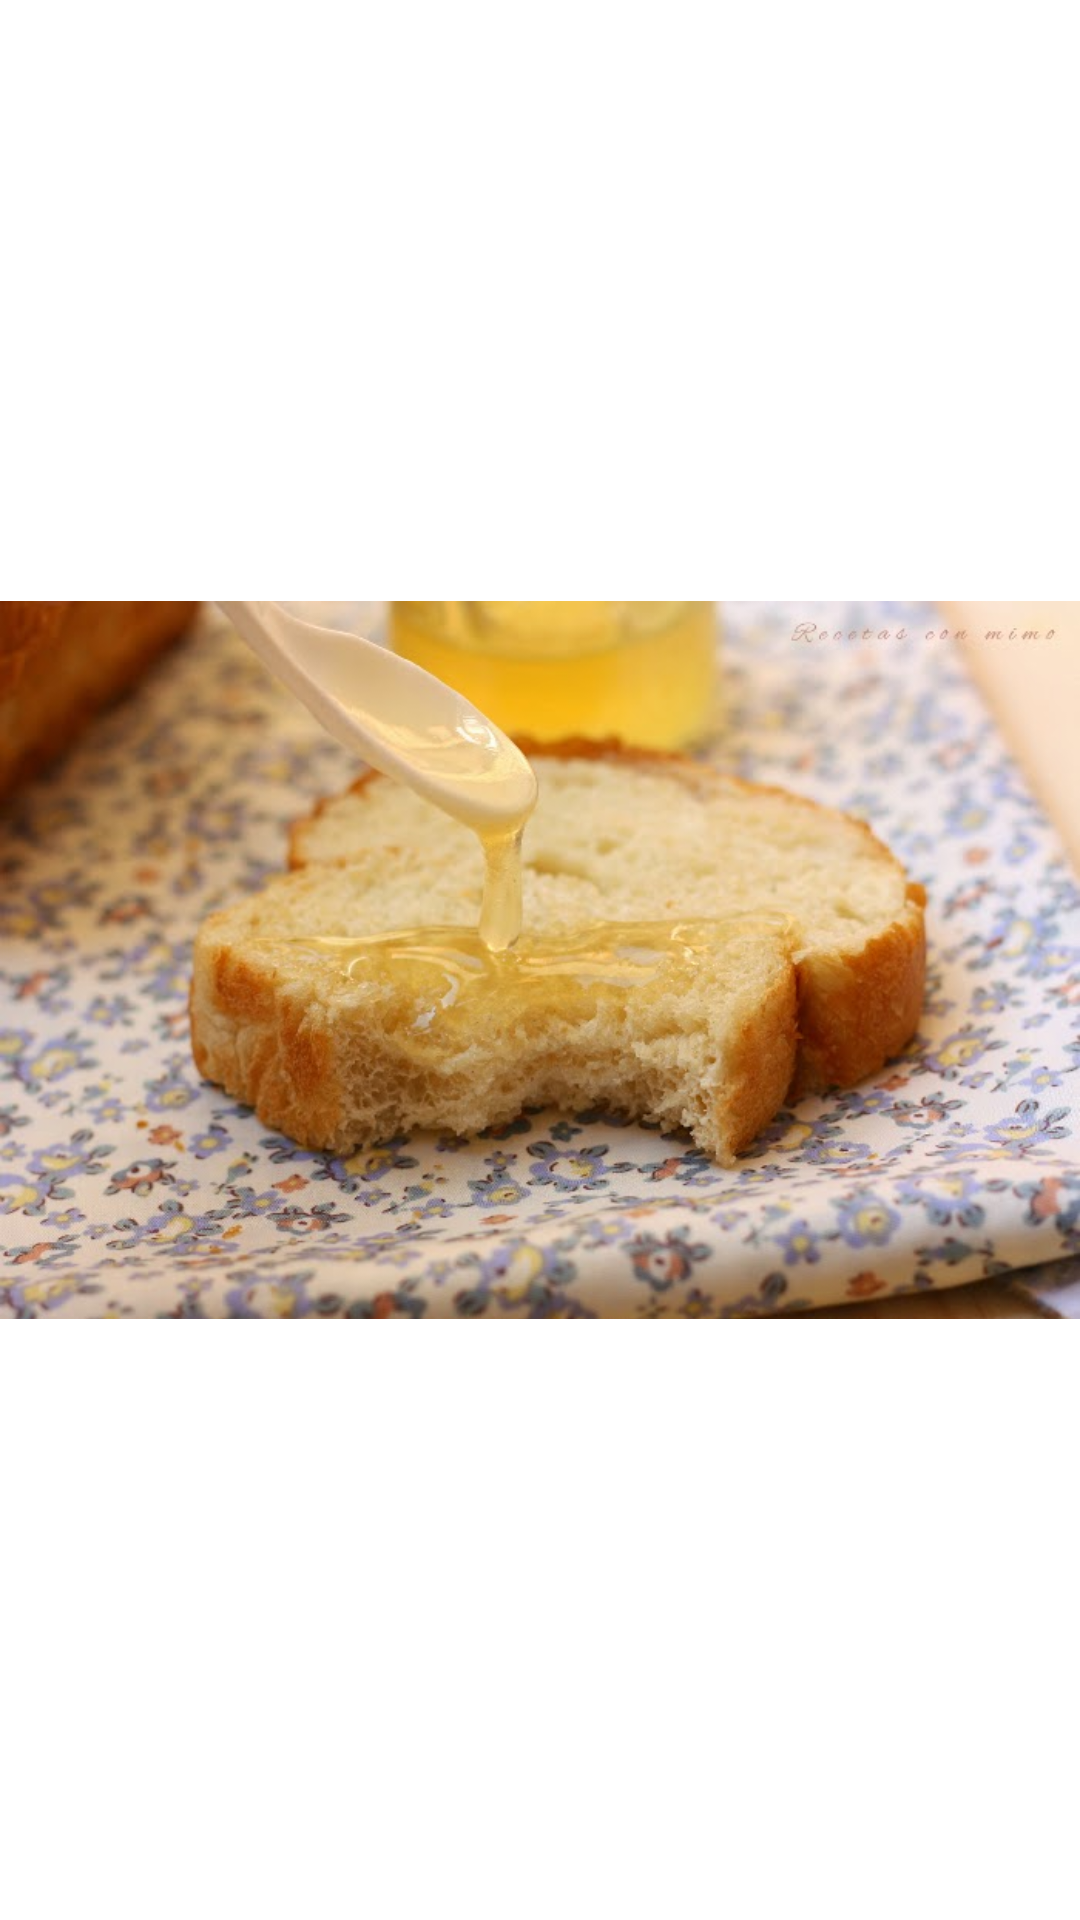

Layout XML and referenced resources for this Android screen:
<!-- AndroidManifest.xml: application theme Theme.TostadaApp -->
<!-- res/layout/activity_third.xml -->
<?xml version="1.0" encoding="utf-8"?>
<androidx.constraintlayout.widget.ConstraintLayout xmlns:android="http://schemas.android.com/apk/res/android"
    xmlns:app="http://schemas.android.com/apk/res-auto"
    xmlns:tools="http://schemas.android.com/tools"
    android:layout_width="match_parent"
    android:layout_height="match_parent"
    tools:context=".ThirdActivity">

    <ImageView
        android:id="@+id/imageView2"
        android:layout_width="wrap_content"
        android:layout_height="wrap_content"
        app:layout_constraintBottom_toBottomOf="parent"
        app:layout_constraintEnd_toEndOf="parent"
        app:layout_constraintStart_toStartOf="parent"
        app:layout_constraintTop_toTopOf="parent"
        app:srcCompat="@drawable/miel" />
</androidx.constraintlayout.widget.ConstraintLayout>
<!-- resources referenced by this layout -->
<resources>
  <!-- drawable miel: jpg bitmap (drawable, 65960 bytes) -->
  <style name="Theme.TostadaApp" parent="Theme.MaterialComponents.DayNight.DarkActionBar">
          
          <item name="colorPrimary">@color/purple_500</item>
          <item name="colorPrimaryVariant">@color/purple_700</item>
          <item name="colorOnPrimary">@color/white</item>
          
          <item name="colorSecondary">@color/teal_200</item>
          <item name="colorSecondaryVariant">@color/teal_700</item>
          <item name="colorOnSecondary">@color/black</item>
          
          <item name="android:statusBarColor" tools:targetApi="l">?attr/colorPrimaryVariant</item>
          
      </style>
  <!-- not gathered from this repository: default colours our renderer supplied (Android Studio template values) -->
  <color name="purple_500">#FF6200EE</color>
  <color name="purple_700">#FF3700B3</color>
  <color name="teal_200">#FF03DAC5</color>
  <color name="teal_700">#FF018786</color>
  <color name="black">#FF000000</color>
  <color name="white">#FFFFFFFF</color>
</resources>
